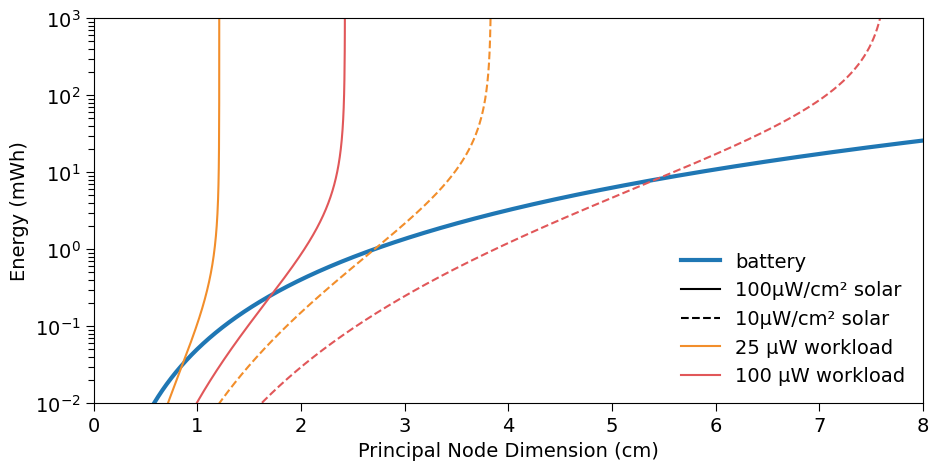
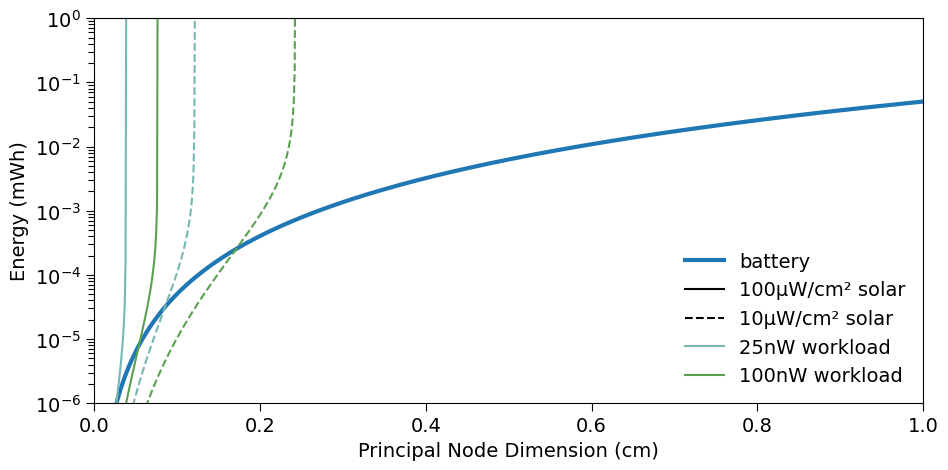

The matplotlib source for these figures, in order:
#! /usr/bin/env python

import numpy as np
import pandas as pd
import matplotlib as mpl
mpl.rcParams.update(mpl.rcParamsDefault)
import matplotlib.pyplot as plt
from matplotlib.legend import Legend
from matplotlib.lines import Line2D
plt.rcParams["font.family"] = "Arial"
plt.rcParams["font.size"] = "14"
plt.rcParams["xtick.major.width"] = "0.8"
plt.rcParams["xtick.major.size"]  = "6"
plt.rcParams["xtick.minor.width"] = "0.8"
plt.rcParams["xtick.minor.size"] = "4"
plt.rcParams["ytick.major.width"] = "0.8"
plt.rcParams["ytick.major.size"] = "6"
plt.rcParams["ytick.minor.width"] = "0.8"
plt.rcParams["ytick.minor.size"] = "4"
plt.rcParams["grid.linewidth"] = "1"

colors = ['#4e79a7', '#f28e2b', '#e15759', '#76b7b2', '#59a14f', '#edc948', '#b07aa1', 'ff9da7', '#9c755f', '#bab0ac']

compound = True
battery_density = 653E-3 #W/cm3
solar_efficiency = .17
seconds_in_year = 3600*24*365

workloadss = [
        np.array([25E-6, 100E-6]),
        np.array([25E-9, 100E-9])]
labels = ['micro', 'nano']
c_i = 1

for label, workloads in zip(labels, workloadss):
    irradiance = np.array([10E-6, 100E-6]) # W/cm2
    lengths = np.array([l * 1E-3 for l in range(0, 8001,1)]) # cm

    b_energy = battery_density * np.power(lengths, 3) * 1E3 / 3600
    b_leakage = b_energy * 0.01 / seconds_in_year

    fig = plt.figure(figsize=(10.7, 5), dpi=300)
    ax = plt.gca()
    b_line = plt.plot(lengths, b_energy/3600*1E3, label='battery', linewidth=3)
    solid_line = Line2D([0],[0], color='k', label='100μW/cm\u00b2 solar')
    dotted_line = Line2D([0], [0], color='k', linestyle='--', label='10μW/cm\u00b2 solar')
    plt.yscale('log')
    if label == 'nano':
        plt.xlim(0,1)
        plt.ylim(1E-6, 1)
    else:
        plt.xlim(0, 8)
        plt.ylim(1E-2, 1E3)
    plt.ylabel("Energy (mWh)")
    plt.xlabel("Principal Node Dimension (cm)")
    lines = []

    for w in workloads:
        s_power_min = irradiance[0] * np.power(lengths, 2) * solar_efficiency
        s_power_max = irradiance[1] * np.power(lengths, 2) * solar_efficiency

        deficit_min = w - s_power_min
        deficit_min[deficit_min < 0] = 0
        deficit_min += b_leakage

        deficit_max = w - s_power_max
        deficit_max[deficit_max < 0] = 0
        deficit_max += b_leakage

        if compound:
            lifetimes_min = np.multiply(b_energy, np.reciprocal(deficit_min))
            lifetimes_max = np.multiply(b_energy, np.reciprocal(deficit_max))
        else:
            lifetimes_min = np.multiply(b_energy, np.reciprocal(w))
            lifetimes_max = np.multiply(b_energy, np.reciprocal(w))

        s_energy_min = np.multiply(s_power_min, lifetimes_min) * 1E3 / 3600
        s_energy_max = np.multiply(s_power_max, lifetimes_max) * 1E3 / 3600
        #s_percent_min = np.divide(s_energy_min, b_energy) * 100
        #s_percent_max = np.divide(s_energy_max, b_energy) * 100
        color = colors[c_i]
        c_i+=1
        #plt.fill_between(lengths, s_energy_min, s_energy_max, alpha=0.2, color=color)
        plt.plot(lengths, s_energy_min, '--', color=color)
        if label == 'nano':
            lines += plt.plot(lengths, s_energy_max, label='{}nW workload'.format(str(int(1E9*w))), color=color)
        else:
            lines += plt.plot(lengths, s_energy_max, label='{} μW workload'.format(str(int(1E6*w))), color=color)

    ax.legend(handles = [b_line[0], solid_line, dotted_line] + lines, loc='lower right', frameon=False)
    f = ''
    if compound:
        f += "_compound"
    plt.savefig("is_eh_worth_it_"+label+f+".pdf", bbox_inches='tight')

